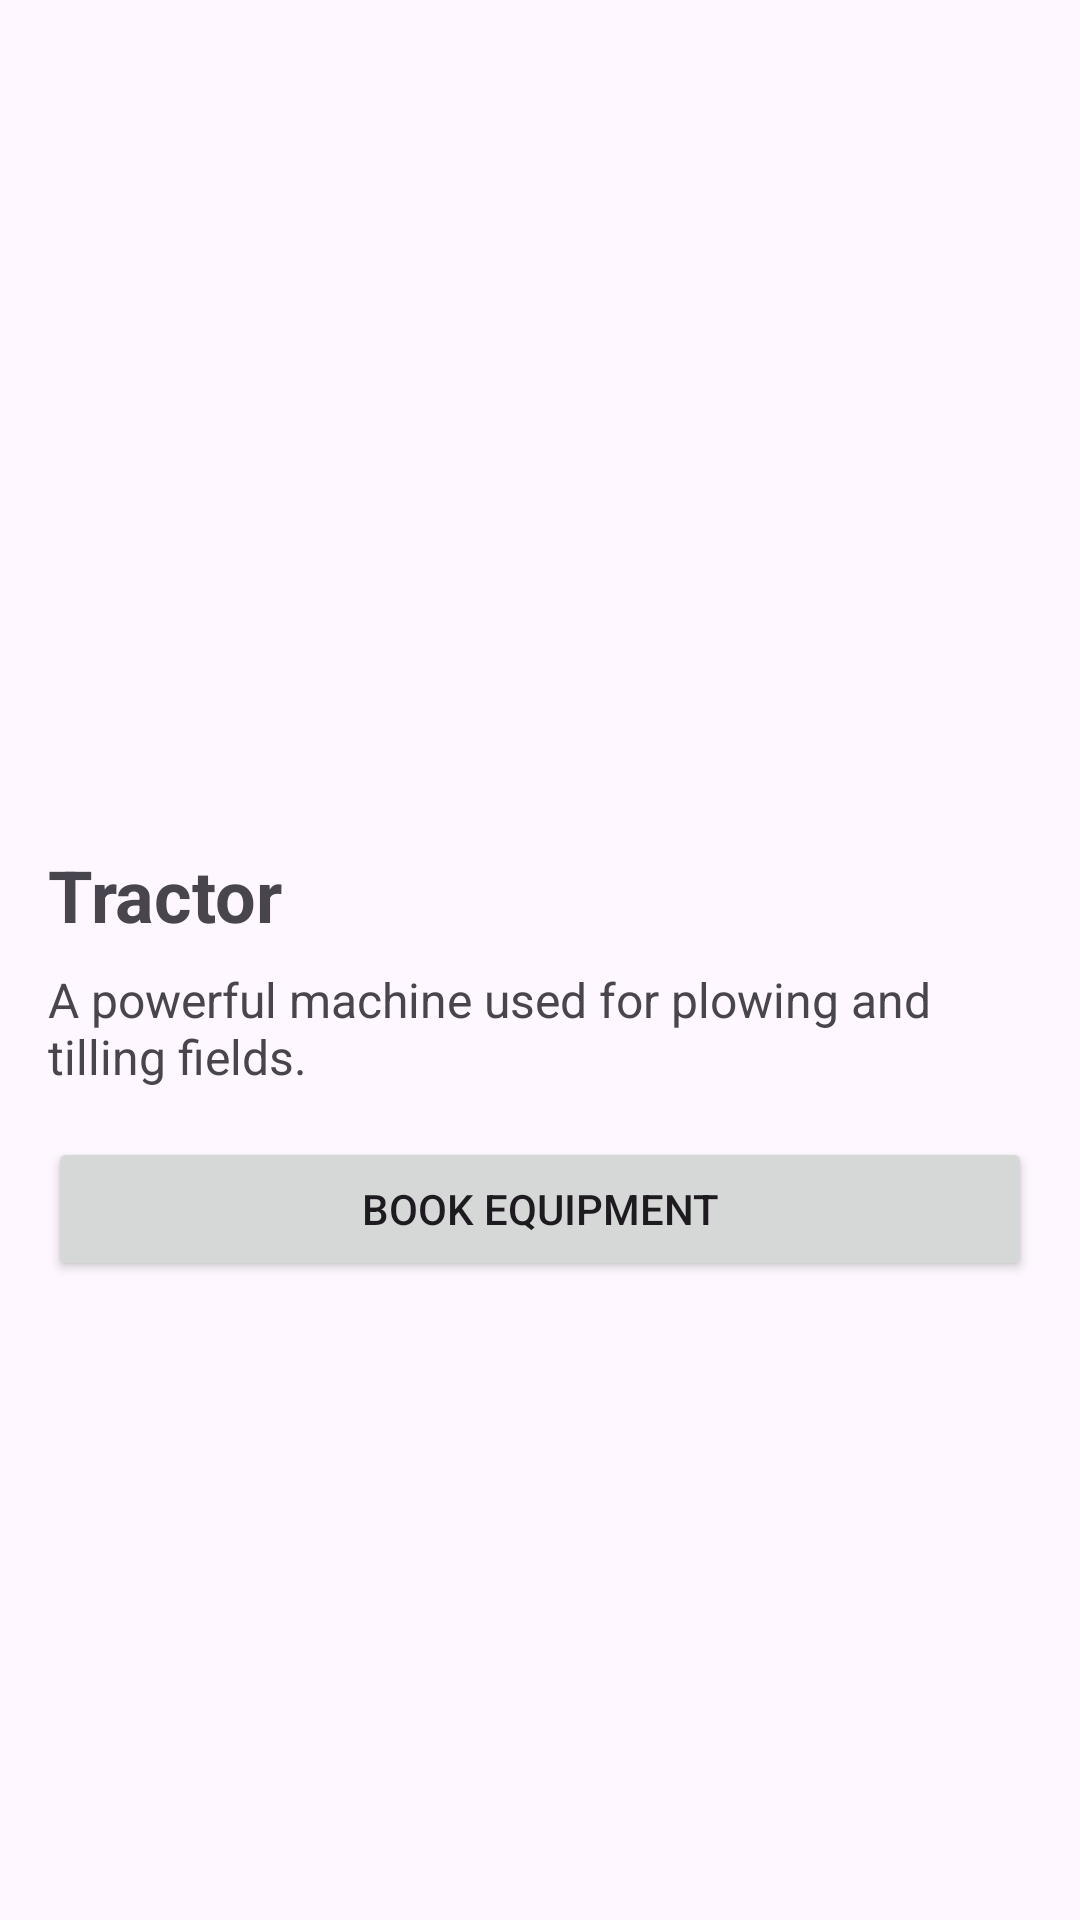

Here is an Android app screen rendered from its layout file. Give the layout XML and the strings, colors and styles it references.
<!-- AndroidManifest.xml: application theme Theme.CropTrackker -->
<!-- res/layout/activity_equipment_details.xml -->
<?xml version="1.0" encoding="utf-8"?>
<ScrollView xmlns:android="http://schemas.android.com/apk/res/android"
    android:layout_width="match_parent"
    android:layout_height="match_parent"
    android:fillViewport="true">

    <LinearLayout
        android:layout_width="match_parent"
        android:layout_height="wrap_content"
        android:orientation="vertical"
        android:padding="16dp">

        
        <ImageView
            android:id="@+id/equipmentImage"
            android:layout_width="match_parent"
            android:layout_height="250dp"
            android:src="@drawable/img"
            android:contentDescription="Equipment Image" />

        
        <TextView
            android:id="@+id/equipmentName"
            android:layout_width="wrap_content"
            android:layout_height="wrap_content"
            android:text="Tractor"
            android:textSize="24sp"
            android:textStyle="bold"
            android:layout_marginTop="16dp" />

        
        <TextView
            android:id="@+id/equipmentDescription"
            android:layout_width="wrap_content"
            android:layout_height="wrap_content"
            android:text="A powerful machine used for plowing and tilling fields."
            android:textSize="16sp"
            android:layout_marginTop="8dp" />

        
        <Button
            android:id="@+id/btnBookEquipment"
            android:layout_width="match_parent"
            android:layout_height="wrap_content"
            android:text="Book Equipment"
            android:layout_marginTop="16dp"/>
    </LinearLayout>
</ScrollView>
<!-- resources referenced by this layout -->
<resources>
  <style name="Theme.CropTrackker" parent="Base.Theme.CropTrackker" />
  <style name="Base.Theme.CropTrackker" parent="Theme.Material3.DayNight.NoActionBar">
          
          
      </style>
</resources>
